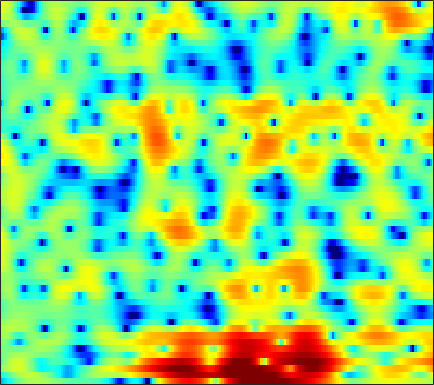

The data file committed next to this chart (first rows):
-8.4383, -7.4756, -6.2182, -5.0178, -4.1677, -3.1148, -2.1696, -1.5219, -0.75789, -0.10468, 0.44529, 0.79679, 1.1914, 1.4974, 1.6643, 1.8223, 1.8977, 1.9086, 1.8611, 1.7538, 1.5871, 1.4297, 1.176, 0.87873
-5.093, -4.221, -3.064, -1.977, -1.225, -0.3227, 0.4515, 0.951, 1.508, 1.937, 2.243, 2.399, 2.506, 2.508, 2.448, 2.292, 2.051, 1.819, 1.443, 0.9932, 0.4649, 0.01663, -0.6647, -1.45
0.2807, 0.7791, 1.436, 2.051, 2.466, 2.929, 3.265, 3.422, 3.485, 3.374, 3.058, 2.68, 1.973, 1.017, 0.1305, -1.258, -2.816, -3.965, -5.174, -5.623, -5.361, -4.933, -4.388, -4.068
-1.99, -0.7729, 0.5235, 1.525, 2.118, 2.712, 3.103, 3.269, 3.322, 3.177, 2.82, 2.406, 1.656, 0.6592, -0.2517, -1.643, -3.136, -4.15, -4.981, -4.952, -4.32, -3.707, -2.973, -2.462
-1.216, -0.7199, -0.1245, 0.3819, 0.6941, 1.033, 1.284, 1.412, 1.524, 1.55, 1.505, 1.425, 1.268, 1.056, 0.8728, 0.6157, 0.3628, 0.1909, -0.00609, -0.1606, -0.3025, -0.4171, -0.5932, -0.8351
-0.2525, -0.2187, -0.235, -0.3206, -0.4148, -0.5591, -0.6878, -0.7543, -0.7593, -0.6553, -0.4426, -0.2269, 0.08883, 0.4124, 0.6334, 0.8989, 1.108, 1.22, 1.314, 1.332, 1.28, 1.192, 1.007, 0.7318
0.3738, 0.2088, -0.2686, -1.093, -1.981, -3.628, -5.912, -7.975, -10.1, -9.037, -6.262, -4.362, -2.37, -0.8983, -0.08048, 0.7301, 1.289, 1.578, 1.856, 2.017, 2.109, 2.143, 2.146, 2.089
1.247, 1.435, 1.362, 0.9423, 0.3993, -0.6097, -1.809, -2.669, -3.357, -3.17, -2.294, -1.493, -0.5555, 0.09327, 0.364, 0.4381, 0.2182, -0.09801, -0.6138, -1.066, -1.214, -1.059, -0.5645, 0.08825
1.331, 1.744, 2.105, 2.292, 2.336, 2.301, 2.194, 2.09, 1.948, 1.815, 1.673, 1.541, 1.262, 0.7964, 0.2708, -0.7326, -2.225, -3.808, -6.901, -12.28, -22.44, -14.98, -8.317, -4.787
0.1385, 0.5327, 0.9708, 1.316, 1.512, 1.697, 1.799, 1.823, 1.797, 1.708, 1.543, 1.367, 1.048, 0.6252, 0.2374, -0.3802, -1.094, -1.672, -2.418, -3.003, -3.268, -3.209, -2.845, -2.288
-1.248, -0.8264, -0.3267, 0.09527, 0.3529, 0.6227, 0.8064, 0.8965, 0.9613, 0.9585, 0.8962, 0.8107, 0.6626, 0.4778, 0.3184, 0.09137, -0.1379, -0.3021, -0.4853, -0.6113, -0.6671, -0.6639, -0.6083, -0.5096
-2.292, -1.727, -1.087, -0.5829, -0.2886, 0.001007, 0.1877, 0.2721, 0.3162, 0.3016, 0.2507, 0.2004, 0.1281, 0.05472, 0.00426, -0.05568, -0.09204, -0.1012, -0.07784, -0.02629, 0.06396, 0.1477, 0.2785, 0.4104
-2.349, -1.588, -0.8167, -0.3047, -0.06749, 0.0701, 0.03026, -0.09589, -0.3456, -0.6308, -0.8748, -1.007, -1.111, -1.141, -1.13, -1.083, -1.02, -0.9583, -0.8389, -0.6345, -0.3233, -0.02416, 0.4369, 0.9072
-0.8723, -0.07529, 0.6436, 0.9922, 1.016, 0.6927, -0.02694, -0.8373, -2.223, -3.789, -5.094, -5.476, -5.093, -4.277, -3.728, -3.325, -3.385, -3.69, -4.286, -4.608, -4.047, -3.009, -1.265, 0.4053
0.03396, 0.7719, 1.392, 1.599, 1.456, 0.8518, -0.2901, -1.567, -4.025, -7.821, -13.23, -14.4, -9.958, -6.705, -5.319, -4.524, -4.8, -5.726, -8.283, -12.85, -12.96, -8.319, -3.682, -0.6039
-0.1605, 0.4154, 0.8756, 1.003, 0.8839, 0.4938, -0.1396, -0.7453, -1.647, -2.487, -3.108, -3.327, -3.276, -2.966, -2.704, -2.432, -2.294, -2.284, -2.311, -2.217, -1.813, -1.297, -0.4306, 0.4779
1.019, 1.228, 1.293, 1.113, 0.8515, 0.3569, -0.2537, -0.7302, -1.302, -1.707, -1.896, -1.882, -1.672, -1.32, -1.016, -0.592, -0.187, 0.07594, 0.3939, 0.671, 0.8978, 1.038, 1.153, 1.149
2.981, 2.831, 2.398, 1.702, 0.9955, -0.22, -1.724, -2.986, -4.617, -5.653, -5.488, -4.689, -3.286, -1.933, -1.041, -0.02119, 0.7862, 1.267, 1.764, 2.107, 2.286, 2.309, 2.176, 1.818
3.87, 3.517, 2.821, 1.822, 0.8279, -0.9034, -3.258, -5.658, -10.31, -16.81, -13.41, -9.235, -5.644, -3.306, -2.014, -0.7328, 0.1998, 0.7391, 1.277, 1.646, 1.873, 1.949, 1.916, 1.722
3.851, 3.489, 2.853, 2.028, 1.294, 0.1977, -1.011, -1.927, -2.993, -3.702, -3.862, -3.659, -3.157, -2.578, -2.164, -1.724, -1.381, -1.16, -0.9072, -0.658, -0.3879, -0.1797, 0.08336, 0.2953
4.214, 3.849, 3.261, 2.594, 2.07, 1.348, 0.6617, 0.1948, -0.3543, -0.8065, -1.14, -1.359, -1.644, -1.975, -2.308, -2.851, -3.502, -4.019, -4.548, -4.644, -4.182, -3.557, -2.557, -1.595
4.845, 4.3, 3.477, 2.613, 1.982, 1.237, 0.6975, 0.4271, 0.2199, 0.1275, -0.002187, -0.163, -0.5252, -1.151, -1.861, -3.223, -5.316, -7.689, -12.86, -20.58, -12.5, -8.253, -4.756, -2.505
4.833, 3.89, 2.338, 0.4196, -1.193, -3.09, -3.797, -3.276, -1.948, -0.6882, 0.183, 0.5916, 0.7988, 0.6327, 0.296, -0.4724, -1.565, -2.5, -3.676, -4.132, -3.489, -2.515, -1.119, 0.01365
3.084, 2.137, 0.4023, -2.097, -4.731, -9.749, -11.71, -8.201, -4.296, -1.92, -0.4357, 0.2611, 0.7861, 1.003, 1.014, 0.9164, 0.7838, 0.7003, 0.6753, 0.7941, 1.043, 1.303, 1.65, 1.893
0.4679, 0.4083, 0.1393, -0.3049, -0.7286, -1.159, -1.32, -1.207, -0.8756, -0.552, -0.3559, -0.3673, -0.5479, -0.8208, -1.03, -1.17, -1.067, -0.8381, -0.3556, 0.2096, 0.7797, 1.165, 1.565, 1.821
-2.501, -1.145, 0.1341, 0.922, 1.296, 1.568, 1.611, 1.531, 1.234, 0.7053, -0.1563, -1.063, -2.67, -4.812, -6.62, -8.341, -7.731, -6.16, -3.99, -2.222, -0.8628, -0.07896, 0.7263, 1.304
-2.127, -0.6105, 0.9153, 1.958, 2.493, 2.88, 2.975, 2.843, 2.403, 1.624, 0.4436, -0.7419, -2.865, -5.762, -8.55, -11.93, -10.89, -8.51, -5.907, -4.086, -2.787, -2.045, -1.215, -0.5245
0.6342, 1.333, 2.157, 2.813, 3.163, 3.441, 3.494, 3.376, 3.013, 2.397, 1.562, 0.7804, -0.4129, -1.698, -2.622, -3.643, -4.358, -4.708, -5.06, -5.375, -5.68, -5.802, -5.694, -5.116
1.748, 2.185, 2.715, 3.16, 3.41, 3.623, 3.674, 3.6, 3.354, 2.935, 2.356, 1.814, 0.9898, 0.04711, -0.714, -1.83, -3.054, -4.114, -5.802, -7.993, -11.06, -14.23, -18.69, -15.64
1.347, 1.815, 2.393, 2.882, 3.171, 3.44, 3.553, 3.544, 3.394, 3.112, 2.674, 2.269, 1.606, 0.816, 0.1316, -0.9206, -2.151, -3.215, -4.866, -6.845, -9.15, -10.91, -12.43, -11.99
-0.2473, 0.5816, 1.547, 2.298, 2.726, 3.112, 3.315, 3.352, 3.269, 3.046, 2.715, 2.399, 1.888, 1.285, 0.765, -0.0009208, -0.8828, -1.603, -2.65, -3.748, -4.838, -5.564, -6.397, -6.96
-1.799, -0.2438, 1.24, 2.224, 2.709, 3.076, 3.201, 3.158, 2.974, 2.672, 2.324, 2.032, 1.651, 1.261, 0.9646, 0.5267, 0.03864, -0.3835, -1.014, -1.736, -2.527, -3.192, -4.145, -5.209
1.02, 1.969, 2.857, 3.363, 3.503, 3.418, 3.06, 2.636, 1.936, 1.176, 0.479, 0.09248, -0.1765, -0.1989, -0.1158, 0.0006895, 0.06902, 0.02842, -0.1546, -0.5311, -1.108, -1.714, -2.699, -4.07
4.985, 5, 4.877, 4.545, 4.118, 3.316, 2.147, 1.023, -0.9035, -3.295, -5.963, -7.279, -6.918, -5.047, -3.695, -2.255, -1.287, -0.8113, -0.4548, -0.3739, -0.5432, -0.813, -1.408, -2.307
6.252, 5.787, 5.068, 4.18, 3.406, 2.148, 0.6292, -0.7554, -3.097, -6.207, -10.34, -13.2, -11.78, -8.211, -6.269, -4.456, -3.393, -2.866, -2.417, -2.075, -1.782, -1.572, -1.431, -1.344
5.848, 5.111, 4.027, 2.838, 1.889, 0.5937, -0.7274, -1.655, -2.79, -3.769, -4.551, -4.838, -4.939, -4.785, -4.648, -4.661, -4.958, -5.403, -6.049, -6.216, -5.407, -4.371, -2.777, -1.411
4.539, 3.651, 2.239, 0.5533, -0.9184, -2.95, -4.596, -5.185, -4.909, -4.173, -3.372, -2.953, -2.562, -2.503, -2.698, -3.484, -4.951, -6.841, -11.51, -26.76, -12.97, -7.499, -3.277, -0.604
1.053, 0.4838, -0.6668, -2.524, -4.574, -9.008, -18.15, -21.21, -10.67, -6.309, -3.834, -2.7, -1.696, -1.17, -1.055, -1.176, -1.659, -2.134, -2.752, -2.871, -2.137, -1.166, 0.3321, 1.691
-3.92, -3.184, -2.891, -3.216, -3.781, -4.631, -5.298, -5.378, -4.775, -3.846, -2.844, -2.167, -1.455, -0.912, -0.6084, -0.2758, -0.04778, 0.1054, 0.3803, 0.7245, 1.169, 1.575, 2.162, 2.662
-4.327, -3.53, -2.839, -2.45, -2.337, -2.337, -2.38, -2.417, -2.452, -2.423, -2.349, -2.197, -1.961, -1.608, -1.29, -0.8146, -0.2679, 0.1177, 0.6275, 1.117, 1.573, 1.913, 2.289, 2.615
-2.424, -2.107, -1.625, -1.201, -0.9647, -0.8738, -0.9732, -1.222, -1.8, -2.579, -3.577, -4.285, -4.823, -4.558, -3.871, -2.738, -1.618, -0.9172, -0.1936, 0.371, 0.8392, 1.183, 1.625, 2.107
-3.767, -2.812, -1.444, -0.3428, 0.2457, 0.6807, 0.6278, 0.2675, -0.7102, -2.48, -5.407, -9.116, -20.29, -14.55, -8.652, -4.683, -2.604, -1.736, -1.245, -1.298, -1.556, -1.631, -1.052, 0.1179
-10.03, -5.862, -2.529, -0.4785, 0.53, 1.359, 1.648, 1.555, 1.039, 0.06782, -1.275, -2.325, -3.369, -3.361, -2.8, -1.904, -1.377, -1.401, -2.16, -4.107, -8.228, -15.25, -14.81, -5.474
-4.339, -3.465, -2.161, -0.9915, -0.2919, 0.3901, 0.8101, 0.9493, 0.9312, 0.7527, 0.4776, 0.2423, -0.003144, -0.1525, -0.2057, -0.2897, -0.4948, -0.7926, -1.456, -2.386, -3.4, -3.9, -3.578, -2.311
-3.205, -2.718, -2.044, -1.39, -0.9583, -0.4923, -0.147, 0.02604, 0.164, 0.2243, 0.2429, 0.2399, 0.2394, 0.2374, 0.2352, 0.2114, 0.1479, 0.06495, -0.09358, -0.2637, -0.3923, -0.4127, -0.3101, -0.03872
-3.376, -2.797, -2.133, -1.591, -1.259, -0.9293, -0.7287, -0.6354, -0.5599, -0.5158, -0.4522, -0.3572, -0.1843, 0.04861, 0.2393, 0.4985, 0.7297, 0.8695, 1.008, 1.073, 1.087, 1.075, 1.01, 0.9266
-3.175, -2.491, -1.77, -1.282, -1.06, -0.9468, -1.038, -1.213, -1.542, -1.861, -2.011, -1.919, -1.487, -0.7835, -0.1737, 0.6276, 1.324, 1.748, 2.163, 2.398, 2.455, 2.377, 2.129, 1.695
-2.532, -1.779, -1.014, -0.5489, -0.4259, -0.579, -1.129, -1.861, -3.337, -5.404, -7.559, -8.016, -6, -3.172, -1.342, 0.5857, 1.997, 2.776, 3.489, 3.88, 3.962, 3.822, 3.372, 2.577
-3.342, -2.391, -1.443, -0.8416, -0.6403, -0.7249, -1.273, -2.045, -3.7, -6.297, -9.706, -10.69, -7.395, -3.62, -1.477, 0.6618, 2.177, 2.994, 3.734, 4.128, 4.203, 4.05, 3.568, 2.748
-5.194, -4.139, -3.044, -2.252, -1.836, -1.52, -1.478, -1.581, -1.878, -2.209, -2.365, -2.223, -1.635, -0.7322, 0.0197, 0.9623, 1.76, 2.221, 2.649, 2.869, 2.884, 2.777, 2.445, 1.929
-5.842, -5.077, -4.1, -3.212, -2.609, -1.915, -1.351, -1.022, -0.6694, -0.3866, -0.1236, 0.07659, 0.3924, 0.7176, 0.956, 1.237, 1.447, 1.553, 1.621, 1.607, 1.528, 1.436, 1.273, 1.045
-6.807, -6.296, -5.235, -3.951, -2.985, -1.797, -0.7803, -0.1657, 0.499, 0.9951, 1.354, 1.541, 1.683, 1.726, 1.683, 1.53, 1.257, 0.9981, 0.613, 0.2446, -0.01749, -0.129, -0.1057, 0.02312
-13.22, -12.26, -8.35, -4.939, -2.985, -1.008, 0.4222, 1.233, 2.017, 2.53, 2.824, 2.93, 2.891, 2.68, 2.395, 1.817, 0.9881, 0.1671, -1.18, -2.672, -3.808, -3.955, -3.157, -1.827
-9.328, -8.557, -5.559, -2.669, -0.9889, 0.6682, 1.784, 2.366, 2.835, 3.054, 3.079, 3.002, 2.816, 2.481, 2.124, 1.427, 0.3802, -0.7726, -3.069, -7.028, -15.88, -20.19, -8.138, -3.479
-0.7682, -0.3923, 0.2251, 0.8705, 1.271, 1.603, 1.65, 1.485, 1.07, 0.5197, -0.04016, -0.4101, -0.7177, -0.8652, -0.9134, -0.9754, -1.169, -1.417, -1.956, -2.551, -2.889, -2.64, -1.672, -0.3443
2.253, 2.402, 2.438, 2.242, 1.917, 1.185, 0.05651, -1.104, -3.05, -5.377, -7.661, -8.786, -9.13, -8.361, -7.491, -6.139, -4.742, -3.728, -2.508, -1.444, -0.513, 0.1598, 0.9756, 1.686
3.635, 3.562, 3.239, 2.615, 1.913, 0.5968, -1.272, -3.103, -6.434, -11.31, -19.58, -31.15, -22.25, -19.6, -18.41, -14.74, -10.25, -7.452, -4.511, -2.314, -0.6382, 0.3259, 1.349, 2.064
4.166, 4.021, 3.607, 2.927, 2.219, 0.9872, -0.6092, -2.088, -4.409, -7.115, -9.911, -11.92, -14.34, -16.88, -17.79, -14.75, -10.18, -7.346, -4.417, -2.244, -0.6322, 0.2806, 1.16, 1.741
